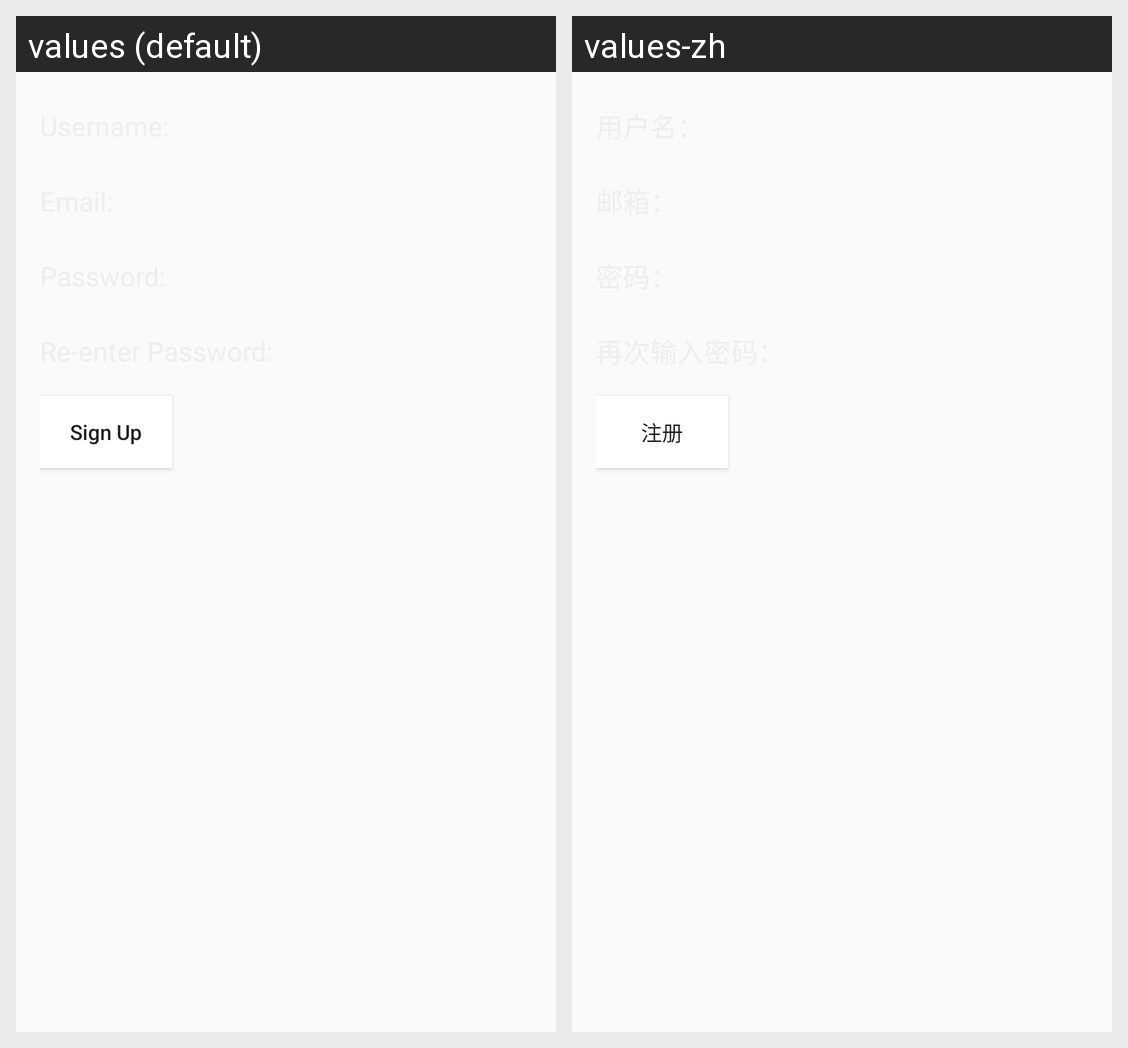

The same Android screen rendered under two of its app's locales, left to right. List the strings drawn on it with the default value and each locale's translation.
Android screen res/layout/content_sign_up.xml rendered under 2 locales, left to right: values (default), values-zh. Device: Nexus 5 (rendered at 1080×1920; each locale shown at half size, 540×960, under a caption strip naming it); theme AppTheme.
Strings drawn on this screen, with the default value and each locale's value (text and hints the layout hard-codes, and strings that could not be matched under every locale, appear in the picture but are not listed):

signup_activity_signup_button_text
  values: Sign Up
  values-zh: 注册

signup_activity_title
  values: Sign Up
  values-zh: 注册
